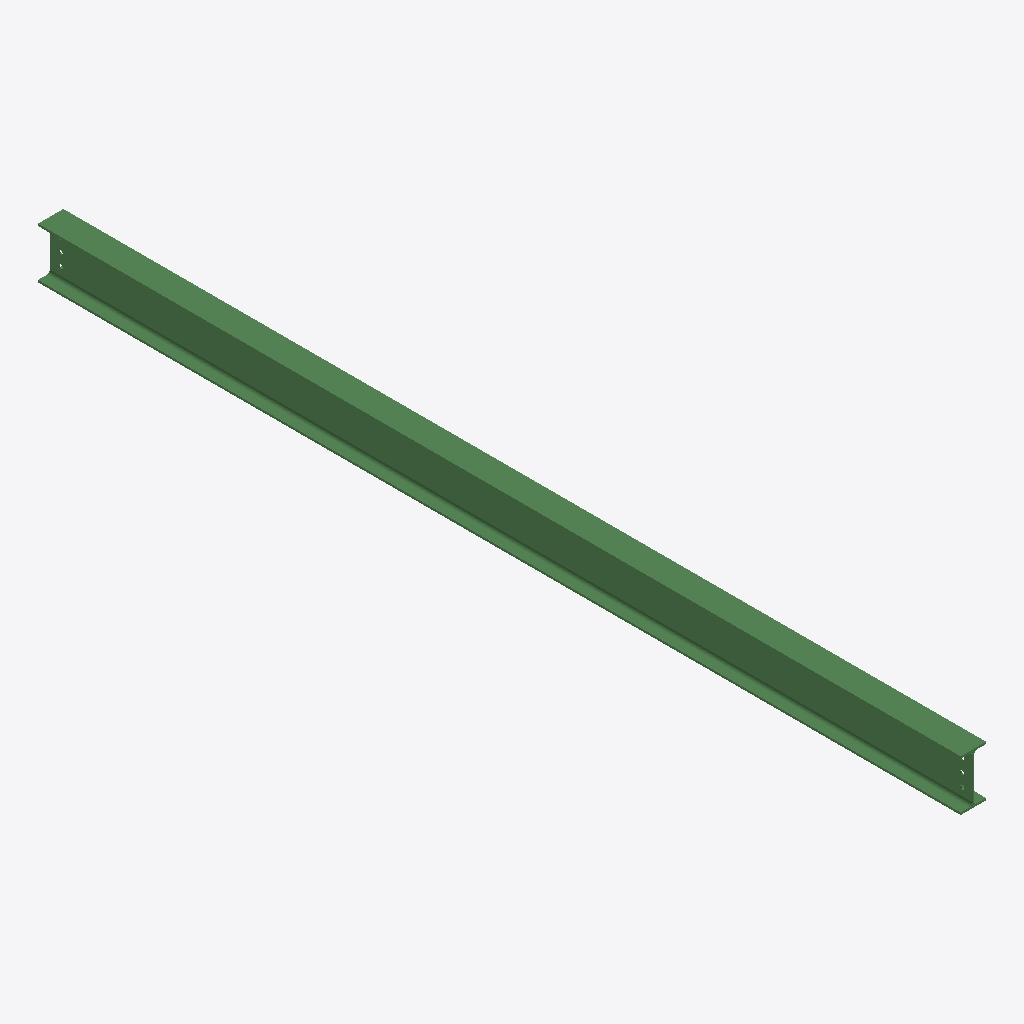
Isometric view of an IFC building model (IFC-SPF (STEP), schema IFC2X3, length unit millimetre), seen from the south-west, elements coloured by IFC class: 1 beam (green).
Extent 0.1 m × 4.4 m × 0.2 m (x, y, z). Storeys (1): Undefined at 0.00 m. Elements (1): 1 IfcBeam.

HEADER;
FILE_DESCRIPTION(('ViewDefinition[AISC_Steel_Detailing]','Option [BaseQuantities:Off]','Option [GridExport:On]','Option [Assemblies:Off]','Option [Bolts:On]','Option [Rebars:On]','Option [PourObjects:Off]','Option [Welds:On]','Option [SurfaceTreatments:On]','Option [LocationBy:0]','Option [ViewColors:Off]','Option [SectionedSpine:Off]','[2 more]'),'2;1');
FILE_NAME('b_100_Qty_1.ifc','2026-05-16T11:53:18',('GIOVANNIPC\\gcorrea'),('Structural Designer'),'IFC Database version: Work','Tekla Structures 2020 Service Pack 5, IFC Export','');
FILE_SCHEMA(('IFC2X3'));
ENDSEC;
DATA;
#37=IFCPROJECT('2G7ZFDNE16yBDU14FA92Me',#5,'Proyecto',$,$,$,$,(#11),#36);
#39=IFCSITE('2xvEzEinjBTea80yOTcujY',#5,'Obra',$,$,#38,$,$,.ELEMENT.,$,$,$,$,$);
#41=IFCBUILDING('09BhYlodf0hOkS5$LLNyXp',#5,'Undefined',$,$,#40,$,$,.ELEMENT.,$,$,$);
#43=IFCBUILDINGSTOREY('29hdEUCErFze9E_VIAceOd',#5,'Undefined',$,$,#42,$,$,.ELEMENT.,0.0);
#69=IFCBEAM('1$rE37XUP2Cu0q8srNGKzH',#44,'BEAM','IPE240','IPE240',#47,#68,'ID7fd4e0c7-85e6-4233-8034-236d57414f51');
ENDSEC;
